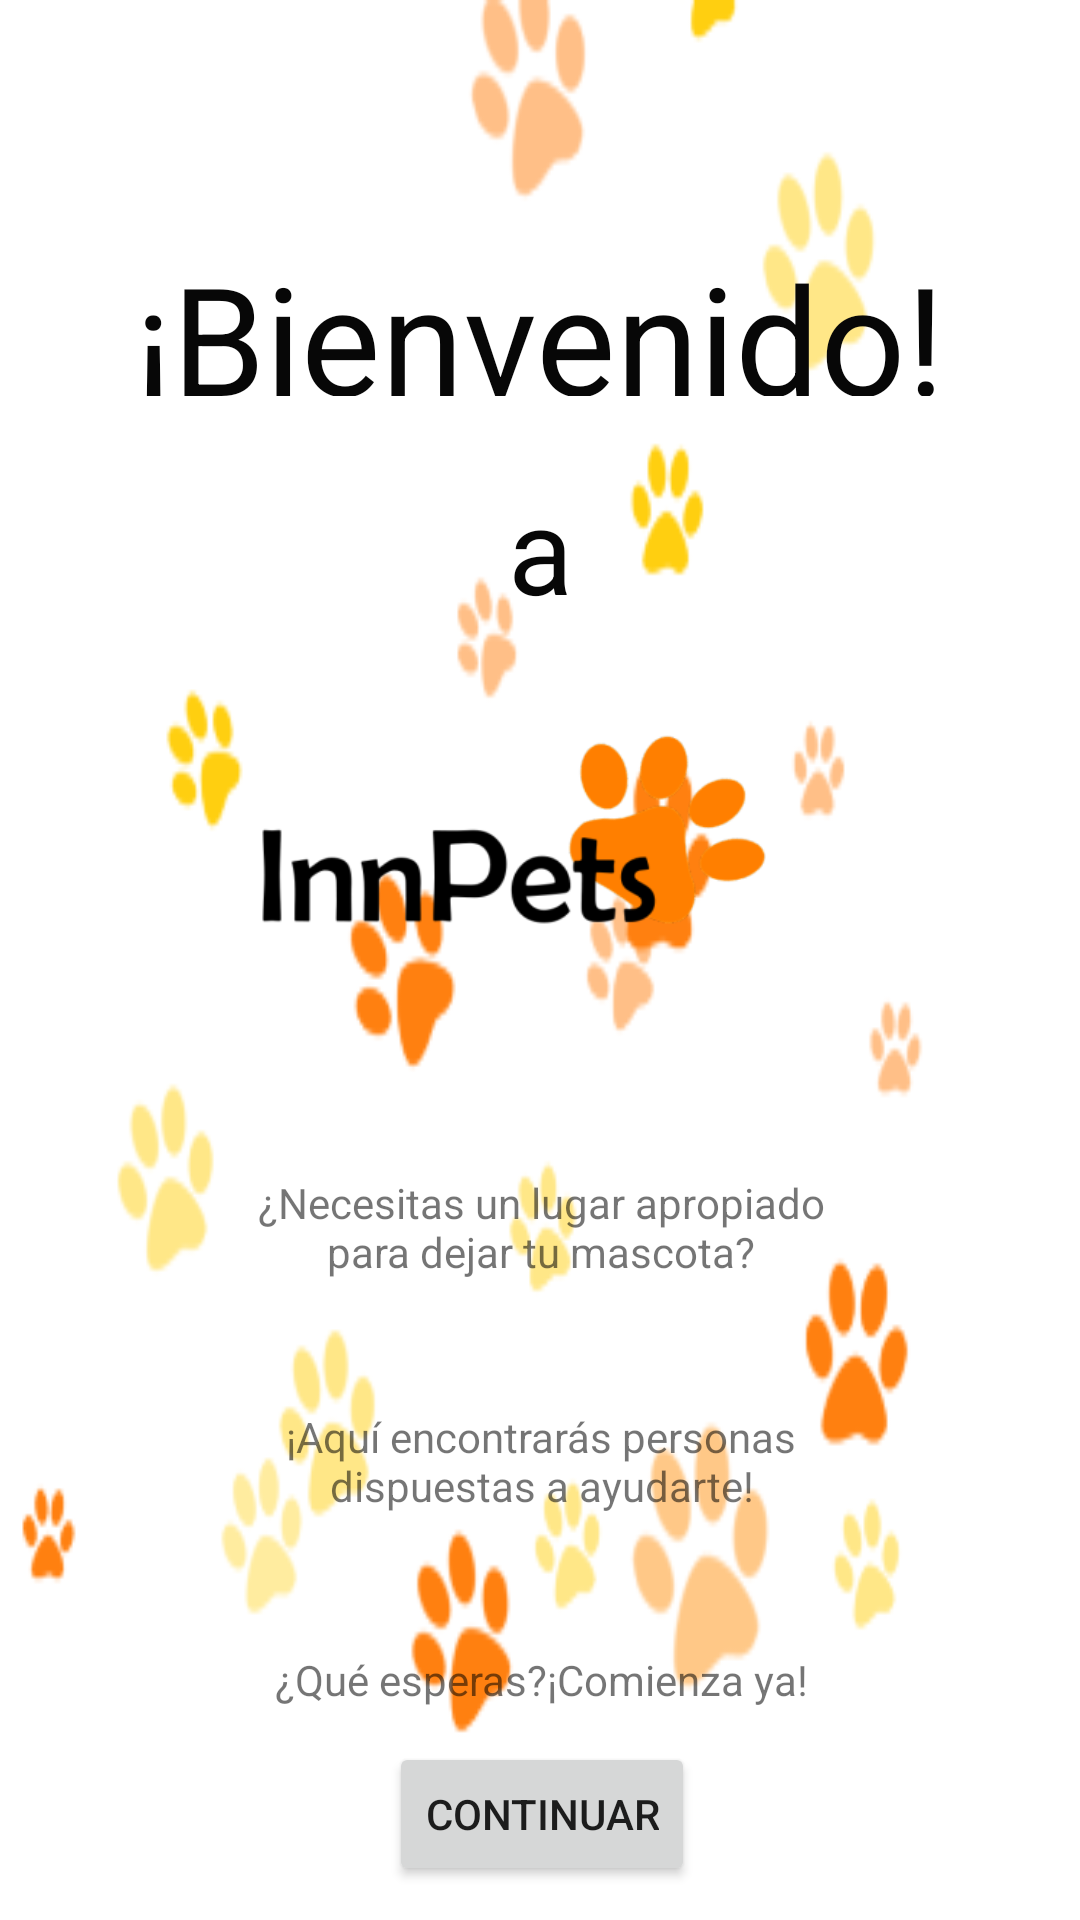

Layout XML and referenced resources for this Android screen:
<!-- AndroidManifest.xml: application theme Theme.InnPetsCorfo -->
<!-- res/layout/activity_main.xml -->
<?xml version="1.0" encoding="utf-8"?>
<androidx.constraintlayout.widget.ConstraintLayout xmlns:android="http://schemas.android.com/apk/res/android"
    xmlns:app="http://schemas.android.com/apk/res-auto"
    xmlns:tools="http://schemas.android.com/tools"
    android:id="@+id/linearLayout"
    android:layout_width="match_parent"
    android:layout_height="match_parent"
    android:background="@drawable/pngwing_com_fghfgh"
    tools:context=".MainActivity">

    <ImageView
        android:id="@+id/imageView2"
        android:layout_width="314dp"
        android:layout_height="106dp"
        android:layout_marginTop="28dp"
        android:contentDescription="@string/todo"
        android:textAlignment="inherit"
        app:layout_constraintEnd_toEndOf="@+id/texto2"
        app:layout_constraintStart_toStartOf="@+id/texto2"
        app:layout_constraintTop_toBottomOf="@+id/texto2"
        app:srcCompat="@drawable/innpets"
        tools:ignore="ImageContrastCheck" />

    <TextView
        android:id="@+id/texto1"
        android:layout_width="281dp"
        android:layout_height="53dp"
        android:layout_marginTop="79dp"
        android:hint="@string/bienvenida"
        android:text="@string/bienvenida"
        android:textAlignment="center"
        android:textColor="#070707"
        android:textSize="50sp"
        app:layout_constraintEnd_toEndOf="parent"
        app:layout_constraintStart_toStartOf="parent"
        app:layout_constraintTop_toTopOf="parent" />

    <TextView
        android:id="@+id/texto2"
        android:layout_width="wrap_content"
        android:layout_height="wrap_content"
        android:layout_marginTop="24dp"
        android:text="@string/a"
        android:textAlignment="center"
        android:textColor="#070707"
        android:textSize="40sp"
        app:layout_constraintEnd_toEndOf="@+id/texto1"
        app:layout_constraintStart_toStartOf="@+id/texto1"
        app:layout_constraintTop_toBottomOf="@+id/texto1" />

    <TextView
        android:id="@+id/texto3"
        android:layout_width="211dp"
        android:layout_height="54dp"
        android:layout_marginTop="48dp"
        android:text="@string/texto1"
        android:textAlignment="center"
        app:layout_constraintEnd_toEndOf="@+id/imageView2"
        app:layout_constraintStart_toStartOf="@+id/imageView2"
        app:layout_constraintTop_toBottomOf="@+id/imageView2" />

    <TextView
        android:id="@+id/texto4"
        android:layout_width="215dp"
        android:layout_height="53dp"
        android:layout_marginTop="24dp"
        android:text="@string/texto2"
        android:textAlignment="center"
        app:layout_constraintEnd_toEndOf="@+id/texto3"
        app:layout_constraintStart_toStartOf="@+id/texto3"
        app:layout_constraintTop_toBottomOf="@+id/texto3" />

    <TextView
        android:id="@+id/texto5"
        android:layout_width="wrap_content"
        android:layout_height="wrap_content"
        android:layout_marginTop="28dp"
        android:text="@string/texto3"
        android:textAlignment="center"
        app:layout_constraintEnd_toEndOf="@+id/texto4"
        app:layout_constraintStart_toStartOf="@+id/texto4"
        app:layout_constraintTop_toBottomOf="@+id/texto4" />

    <Button
        android:id="@+id/button"
        android:layout_width="wrap_content"
        android:layout_height="wrap_content"
        android:onClick="login"
        android:text="@string/btnContinuar"
        app:layout_constraintBottom_toBottomOf="parent"
        app:layout_constraintEnd_toEndOf="@+id/texto5"
        app:layout_constraintStart_toStartOf="@+id/texto5"
        app:layout_constraintTop_toBottomOf="@+id/texto5" />

</androidx.constraintlayout.widget.ConstraintLayout>
<!-- resources referenced by this layout -->
<resources>
  <!-- drawable innpets: png bitmap (drawable, 16065 bytes) -->
  <!-- drawable pngwing_com_fghfgh: png bitmap (drawable, 27596 bytes) -->
  <string name="a">a</string>
  <string name="bienvenida">¡Bienvenido!</string>
  <string name="btnContinuar">Continuar</string>
  <string name="texto1">¿Necesitas un lugar apropiado para dejar tu mascota?</string>
  <string name="texto2">¡Aquí encontrarás personas dispuestas a ayudarte!</string>
  <string name="texto3">¿Qué esperas?¡Comienza ya!</string>
  <string name="todo">TODO</string>
  <style name="Theme.InnPetsCorfo" parent="Theme.MaterialComponents.DayNight.DarkActionBar">
          
          <item name="colorPrimary">@color/primary</item>
          <item name="colorPrimaryVariant">@color/primary_dark</item>
          <item name="colorOnPrimary">@color/primary_light</item>
          
          <item name="colorSecondary">@color/accent</item>
          <item name="colorSecondaryVariant">@color/primary</item>
          <item name="colorOnSecondary">@color/primary_text</item>
          
          <item name="android:statusBarColor" tools:targetApi="l">?attr/colorPrimaryVariant</item>
          
      </style>
  <color name="primary">#FF5722</color>
  <color name="primary_dark">#E64A19</color>
  <color name="primary_light">#FFCCBC</color>
  <color name="accent">#FF5722</color>
  <color name="primary_text">#212121</color>
</resources>
